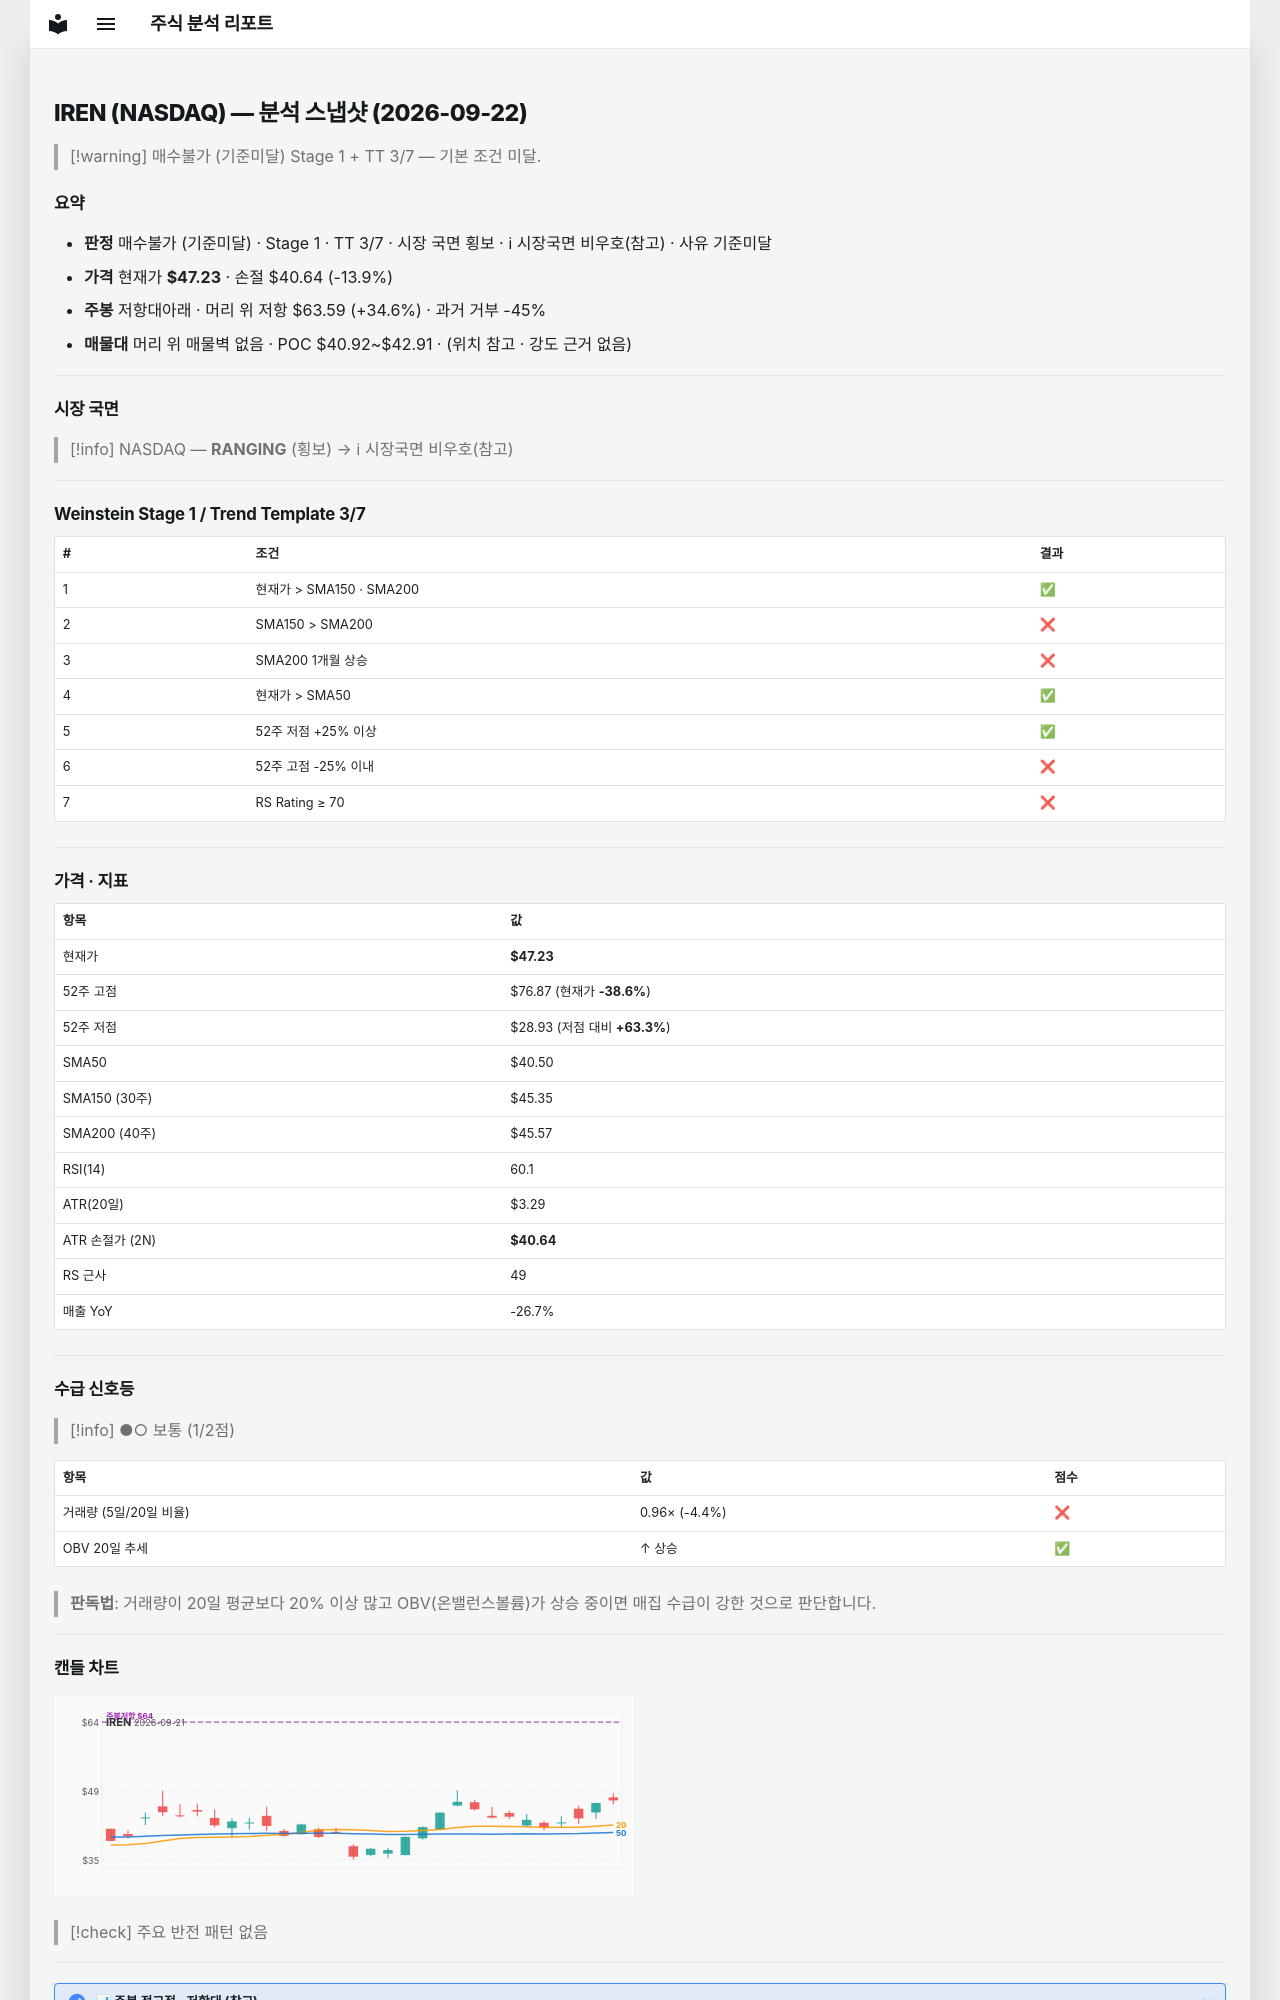

repository: soloandco/stock-reports · page: snapshots/IREN-2026-09-22/index.html · generator: mkdocs

---
type: analysis-snapshot
title: IREN 분석 스냅샷
ticker: IREN
market: NASDAQ
created: 2026-09-22
updated: 2026-09-22
bar-date: 2026-09-21
verdict: 매수불가
verdict-reason: 기준미달
real-rr: 2.48
sma50-gap-pct: 16.6
weekly-position: 저항대아래
weekly-overhead-price: 63.59
weekly-overhead-pct: 34.6
stage: 1
trend-template-score: 3
tt-max: 7
price: 47.22999954223633
stop-price: 40.644221227072386
market-regime: RANGING
supply-demand-score: 1/2
supply-demand-label: 보통
status: tracking
tags:
  - stock-agent
  - watchlist
  - IREN
  - analysis
related:
  - "[[analysis-template]]"
---

# IREN (NASDAQ) — 분석 스냅샷 (2026-09-22)

> [!warning] 매수불가 (기준미달)
> Stage 1 + TT 3/7 — 기본 조건 미달.

## 요약

- **판정** 매수불가 (기준미달) · Stage 1 · TT 3/7 · 시장 국면 횡보 · ℹ 시장국면 비우호(참고) · 사유 기준미달
- **가격** 현재가 **$47.23** · 손절 $40.64 (-13.9%)
- **주봉** 저항대아래 · 머리 위 저항 $63.59 (+34.6%) · 과거 거부 -45%
- **매물대** 머리 위 매물벽 없음 · POC $40.92~$42.91 · (위치 참고 · 강도 근거 없음)

---

## 시장 국면

> [!info] NASDAQ — **RANGING** (횡보) → ℹ 시장국면 비우호(참고)

---

## Weinstein Stage 1 / Trend Template 3/7

| # | 조건 | 결과 |
|---|------|------|
| 1 | 현재가 > SMA150 · SMA200 | ✅ |
| 2 | SMA150 > SMA200 | ❌ |
| 3 | SMA200 1개월 상승 | ❌ |
| 4 | 현재가 > SMA50 | ✅ |
| 5 | 52주 저점 +25% 이상 | ✅ |
| 6 | 52주 고점 -25% 이내 | ❌ |
| 7 | RS Rating ≥ 70 | ❌ |

---

## 가격 · 지표

| 항목 | 값 |
|------|---|
| 현재가 | **$47.23** |
| 52주 고점 | $76.87 (현재가 **-38.6%**) |
| 52주 저점 | $28.93 (저점 대비 **+63.3%**) |
| SMA50 | $40.50 |
| SMA150 (30주) | $45.35 |
| SMA200 (40주) | $45.57 |
| RSI(14) | 60.1 |
| ATR(20일) | $3.29 |
| ATR 손절가 (2N) | **$40.64** |
| RS 근사 | 49 |
| 매출 YoY | -26.7% |

---
## 수급 신호등

> [!info] ●○ 보통 (1/2점)

| 항목 | 값 | 점수 |
|------|------|------|
| 거래량 (5일/20일 비율) | 0.96× (-4.4%) | ❌ |
| OBV 20일 추세 | ↑ 상승 | ✅ |

> **판독법**: 거래량이 20일 평균보다 20% 이상 많고 OBV(온밸런스볼륨)가 상승 중이면 매집 수급이 강한 것으로 판단합니다.

---
